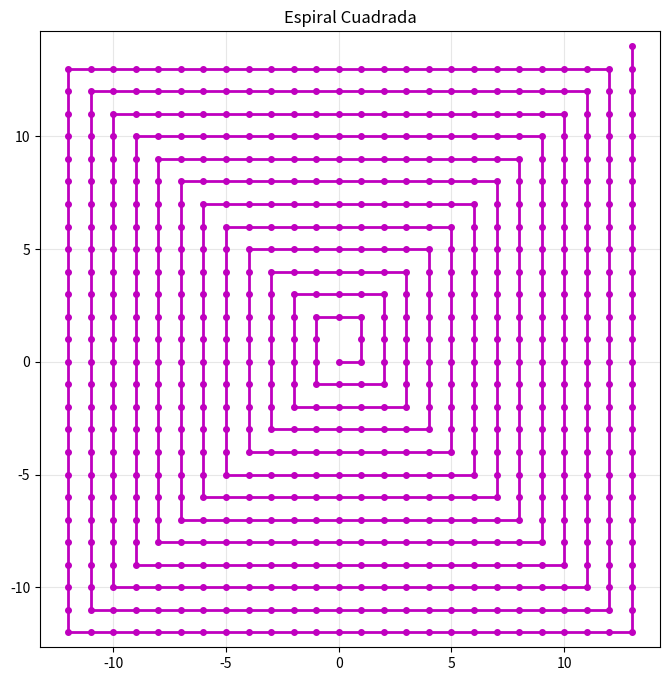

Write the Python code that produced this figure.
import matplotlib.pyplot as plt
import numpy as np

# Parámetros de la espiral cuadrada
x, y = [0], [0]
steps = 1
direccion = 0  # 0: derecha, 1: arriba, 2: izquierda, 3: abajo
directions = [(1, 0), (0, 1), (-1, 0), (0, -1)]

for i in range(50):
    dx, dy = directions[direccion]
    for _ in range(steps):
        x.append(x[-1]+dx)
        y.append(y[-1]+dy)
    direccion = (direccion + 1) % 4
    if i % 2 == 0:
        steps += 1

plt.figure(figsize=(8, 8))
plt.plot(x, y, 'm-o', markersize=4, linewidth=2, label='Espiral Cuadrada')
plt.title('Espiral Cuadrada')
plt.axis('equal')
plt.grid(alpha=0.3)

plt.show()